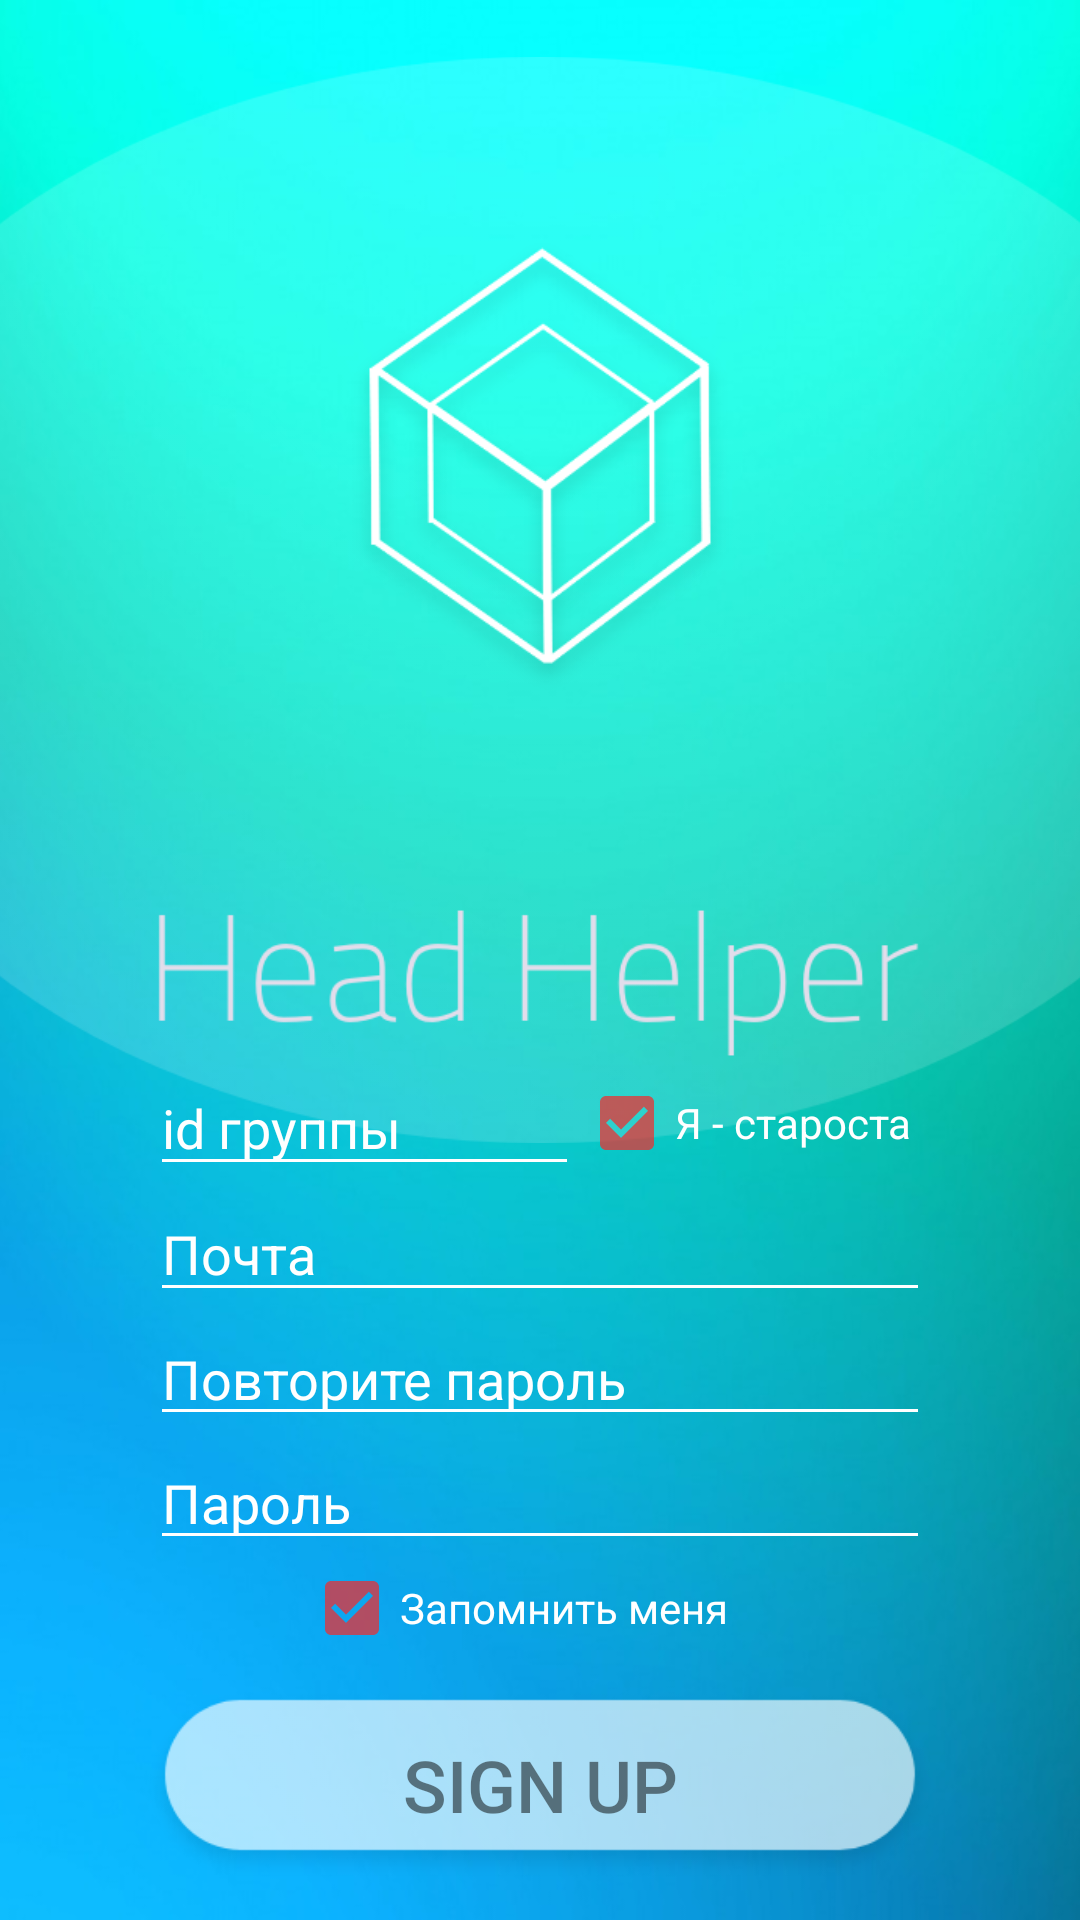

Write the Android layout XML for this screen, with the resource values it uses.
<!-- AndroidManifest.xml: application theme AppCompat -->
<!-- res/layout/activity_sign_up2.xml -->
<?xml version="1.0" encoding="utf-8"?>
<android.support.constraint.ConstraintLayout xmlns:android="http://schemas.android.com/apk/res/android"
    xmlns:app="http://schemas.android.com/apk/res-auto"
    xmlns:tools="http://schemas.android.com/tools"
    android:layout_width="match_parent"
    android:layout_height="match_parent"
    android:background="@drawable/fon"
    tools:context=".SignUpActivity2">

        <ImageView
            android:id="@+id/ellipseView2"
            android:layout_width="500dp"
            android:layout_height="400dp"
            android:layout_gravity="center_horizontal"
            app:layout_constraintEnd_toEndOf="parent"
            app:layout_constraintStart_toStartOf="parent"
            app:srcCompat="@drawable/ellipse" />

        <LinearLayout
            android:layout_width="0dp"
            android:layout_height="0dp"
            android:layout_marginTop="8dp"
            android:orientation="vertical"
            app:layout_constraintBottom_toTopOf="@+id/linearLayout2"
            app:layout_constraintEnd_toEndOf="parent"
            app:layout_constraintStart_toStartOf="parent"
            app:layout_constraintTop_toTopOf="parent">

                <ImageView
                    android:id="@+id/logoView"
                    android:layout_width="wrap_content"
                    android:layout_height="wrap_content"
                    android:layout_gravity="center"
                    android:layout_weight="5"
                    android:adjustViewBounds="true"
                    app:srcCompat="@drawable/logo" />

                <ImageView
                    android:id="@+id/projectNameView"
                    android:layout_width="wrap_content"
                    android:layout_height="wrap_content"
                    android:layout_gravity="center"
                    android:layout_weight="2"
                    android:adjustViewBounds="true"
                    android:scaleType="fitCenter"
                    app:srcCompat="@drawable/head_helper" />

        </LinearLayout>

        <LinearLayout
            android:id="@+id/linearLayout2"
            android:layout_width="match_parent"
            android:layout_height="wrap_content"
            android:orientation="vertical"
            app:layout_constraintBottom_toBottomOf="parent"
            app:layout_constraintEnd_toEndOf="parent"
            app:layout_constraintStart_toStartOf="parent">

                <LinearLayout
                    android:layout_width="260dp"
                    android:layout_height="match_parent"
                    android:layout_gravity="center"
                    android:orientation="horizontal">

                        <EditText
                            android:id="@+id/idGroupET"
                            android:layout_width="143dp"
                            android:layout_height="42dp"
                            android:layout_gravity="center"
                            android:backgroundTint="@android:color/white"
                            android:ems="10"
                            android:hint="id группы"
                            android:inputType="textEmailAddress"
                            android:textColorHint="@android:color/white" />

                        <CheckBox
                            android:id="@+id/checkHeadman"
                            android:layout_width="wrap_content"
                            android:layout_height="wrap_content"
                            android:layout_gravity="center"
                            android:checked="true"
                            android:text="Я - староста"
                            android:textColor="@android:color/white"
                            tools:text="Я -  староста" />
                </LinearLayout>

                <EditText
                    android:id="@+id/emailET"
                    android:layout_width="260dp"
                    android:layout_height="42dp"
                    android:layout_gravity="center"
                    android:backgroundTint="@android:color/white"
                    android:ems="10"
                    android:hint="Почта"
                    android:inputType="textEmailAddress"
                    android:textColorHint="@android:color/white" />

                <EditText
                    android:id="@+id/repeatPasswordET"
                    android:layout_width="260dp"
                    android:layout_height="wrap_content"
                    android:layout_gravity="center"
                    android:backgroundTint="@android:color/white"
                    android:ems="10"
                    android:hint="Повторите пароль"
                    android:inputType="textPassword"
                    android:textColorHint="@android:color/white" />

                <EditText
                    android:id="@+id/passwordET"
                    android:layout_width="260dp"
                    android:layout_height="wrap_content"
                    android:layout_gravity="center"
                    android:backgroundTint="@android:color/white"
                    android:ems="10"
                    android:hint="Пароль"
                    android:inputType="textPassword"
                    android:textColorHint="@android:color/white" />

                <CheckBox
                    android:id="@+id/checkAutoLogin"
                    android:layout_width="wrap_content"
                    android:layout_height="wrap_content"
                    android:layout_gravity="center"
                    android:layout_marginEnd="8dp"
                    android:layout_marginBottom="8dp"
                    android:checked="true"
                    android:text="Запомнить меня"
                    android:textColor="@android:color/white"
                    tools:text="Запомнить меня" />

                <Button
                    android:id="@+id/signUpBtn"
                    android:layout_width="270dp"
                    android:layout_height="70dp"
                    android:layout_gravity="center"
                    android:layout_marginBottom="10dp"
                    android:background="@drawable/rectangle"
                    android:gravity="center_vertical|center_horizontal"
                    android:onClick="onClick"
                    android:text="SIGN up"
                    android:textColor="@color/text_shadow"
                    android:textSize="24sp" />
        </LinearLayout>

</android.support.constraint.ConstraintLayout>
<!-- resources referenced by this layout -->
<resources>
  <color name="text_shadow">#7f000000</color>
  <!-- drawable ellipse: png bitmap (drawable-v24, 13855 bytes) -->
  <!-- drawable fon: png bitmap (drawable-v24, 252960 bytes) -->
  <!-- drawable head_helper: png bitmap (drawable, 8967 bytes) -->
  <!-- drawable logo: png bitmap (drawable, 26728 bytes) -->
  <!-- drawable rectangle: png bitmap (drawable-v24, 4314 bytes) -->
  <style name="AppCompat" parent="Theme.AppCompat.Light.NoActionBar">
          <item name="android:actionBarSize">0dp</item>
          <item name="android:windowBackground">@color/ground</item>
          <item name="colorPrimary">@color/primary</item>
          <item name="colorPrimaryDark">@color/dark</item>
          <item name="android:colorBackground">@color/ground</item>
          <item name="android:colorForeground">@color/dark</item>
          <item name="android:textColor">@color/alternative</item>
          <item name="android:textColorPrimary">@android:color/black</item>
          <item name="android:textColorPrimaryInverse">@android:color/black</item>
          <item name="colorAccent">@color/colorAccent</item>
      </style>
  <color name="ground"> #f1f8e9 </color>
  <color name="primary">#448aff</color>
  <color name="dark"> #005ecb </color>
  <color name="alternative">#450c0c</color>
  <color name="colorAccent">#b1f92525</color>
</resources>
